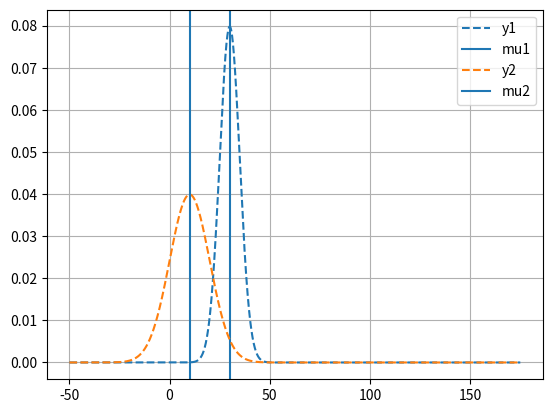

The matplotlib source for this figure:
import numpy as np
import matplotlib.pyplot as plt
import scipy.integrate as integrate

def gaussian_pdf(x, mu, var):
    return np.exp(-((x - mu) ** 2) / (2 * var)) / (np.sqrt(2 * np.pi * var))

x = np.linspace(-50, 175, 10000)

var1, mu1 = 25.0, 30.0
y1 = gaussian_pdf(x, mu1, var1)

var2, mu2 = 100.0, 10.0
y2 = gaussian_pdf(x, mu2, var2)

mixture_weights = [0.5, 0.5]

def first_mom_integrd(x, mu, var):
    return x * gaussian_pdf(x, mu, var)

def second_mom_integrd(x, mu, var):
    return (x ** 2) * gaussian_pdf(x, mu, var)

def compute_stats(pdf, a, b):
    first_mom = integrate.quad(lambda x: x * pdf(x), a, b)[0]
    second_mom = integrate.quad(lambda x: (x ** 2) * pdf(x), a, b)[0]
    print(first_mom)
    print(second_mom)

    mean = first_mom
    variance = second_mom - first_mom ** 2

    print("-- Mean:", first_mom)
    print("-- Variance:", second_mom - first_mom ** 2)
    return mean, variance

print("Numerical summary statistics for dist. 1")
compute_stats(lambda x: gaussian_pdf(x, mu1, var1), 0, 60)

print("Numerical summary statistics for dist. 2")
compute_stats(lambda x: gaussian_pdf(x, mu2, var2), -40, 60)

print("Numerical summary statistics for mixture")
compute_stats(lambda x: mixture_weights[0] * gaussian_pdf(x, mu1, var1) + mixture_weights[1] * gaussian_pdf(x, mu2, var2), -40, 60)

print("True summary statistics for mixture")
first_mom_mixture = mixture_weights[0] * mu1  + mixture_weights[1] * mu2
second_mom_mixture = mixture_weights[0] * (var1 + mu1 ** 2) + mixture_weights[1] * (var2 + mu2 ** 2)
var_mixture = second_mom_mixture - first_mom_mixture ** 2
# var_mixture = mixture_weights[0] * var1 + mixture_weights[1] * var2 - mixture_weights[0] * mixture_weights[1] * mu1 * mu2
print("-- Mean:", first_mom_mixture)
print("-- Variance:", var_mixture)

plt.plot(x, y1, ls="--", label="y1")
plt.axvline(mu1, label="mu1")
plt.plot(x, y2, ls="--", label="y2")
plt.axvline(mu2, label="mu2")
plt.legend()
plt.grid()
plt.show()
